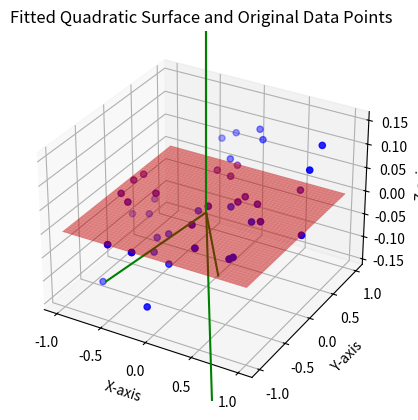
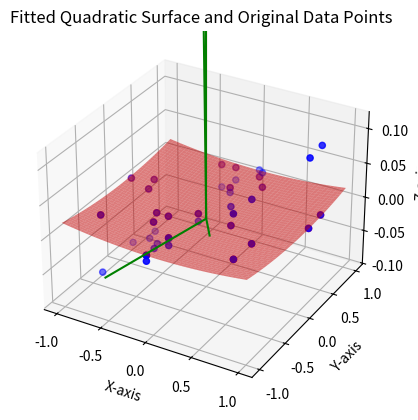
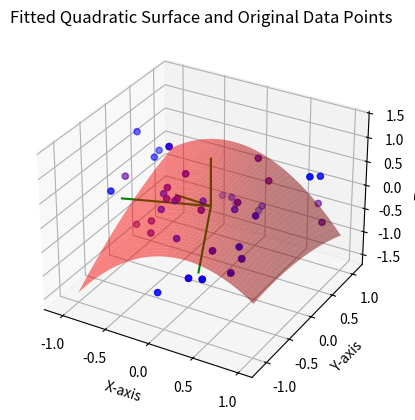
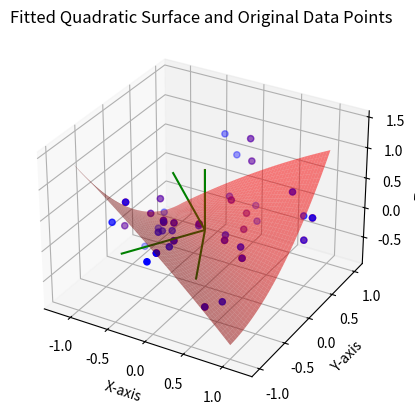

These charts were generated, in order, by the following Python code:
import numpy as np
import matplotlib as mpl
import matplotlib.pyplot as plt
from scipy.linalg import svd
from scipy.linalg import svd
from mpl_toolkits.mplot3d import Axes3D
from scipy.optimize import least_squares

def get_best_fit_plane(points):
    fig = plt.figure()
    ax = fig.add_subplot(1, 1, 1, projection='3d')
    ax.scatter(x, y, z, c='b')

    centroid = np.mean(points, axis=0)

    # centered_points = points - centroid
    centered_points = points

    Cov = np.cov(centered_points, rowvar=False)

    U, S, Vt = svd(Cov, full_matrices=True)

    normal = Vt[-1]

    ax.quiver(0,0,0,Vt[:,0], Vt[:,1], Vt[:,2],color='g', arrow_length_ratio=0.001)
    # plt.show()

    vec1 = normal
    vec2 = np.array([0, 0, 1])
    a, b = (vec1 / np.linalg.norm(vec1)).reshape(3), (vec2 / np.linalg.norm(vec2)).reshape(3)
    v = np.cross(a, b)
    c = np.dot(a, b)
    s = np.linalg.norm(v)
    kmat = np.array([[0, -v[2], v[1]], [v[2], 0, -v[0]], [-v[1], v[0], 0]])
    rotation_matrix = np.eye(3) + kmat + kmat.dot(kmat) * ((1 - c) / (s ** 2))

    # Rotate the points and the plane normal
    rotated_points = np.dot(rotation_matrix, points.T).T
    rotated_normal = np.dot(rotation_matrix, normal)
    ax.quiver(0,0,0,rotated_normal[0], rotated_normal[1], rotated_normal[2], color='r', arrow_length_ratio=0.001)
    # plot 
    # fig = plt.figure()
    # ax = fig.add_subplot(1, 1, 1, projection='3d')
    ax.scatter(rotated_points[:,0], rotated_points[:,1], rotated_points[:,2], c='r')
    ax.quiver(0,0,0,rotated_normal[0], rotated_normal[1], rotated_normal[2], color='g', arrow_length_ratio=0.001)

    fit_quadratic_surface_to_points(rotated_points, ax)

def fit_quadratic_surface_to_points(points, ax):

    a = points[:,0]
    b = points[:,1]
    c = points[:,2]

    def quadratic_surface(params, a, b):
        A, B, C, D, E, F = params
        return A*a**2 + B*b**2 + C*a*b + D*a + E*b + F

    # Define the objective function for least squares (residuals)
    def objective_function(params, a, b, c):
        return quadratic_surface(params, a, b) - c

    # Initial guess for the parameters
    initial_guess = np.ones(6)

    # Perform least squares optimization
    result = least_squares(objective_function, initial_guess, args=(a, b, c))

    # The optimal parameters
    params_optimal = result.x

    # Unpack the optimal parameters
    A, B, D, E, F, G = params_optimal

    # Create a grid to plot the surface
    xx, yy = np.meshgrid(np.linspace(min_x, max_x, 50), np.linspace(min_x, max_x, 50))
    zz = quadratic_surface(params_optimal, xx, yy)

    # Plot the surface
    ax.plot_surface(xx, yy, zz, color='r', alpha=0.5, rstride=1, cstride=1, edgecolor='none')

    # Plot the data points
    ax.scatter(points[:,0], points[:,1], points[:,2], color='b')

    ax.set_xlabel('X-axis')
    ax.set_ylabel('Y-axis')
    ax.set_zlabel('Z-axis')
    ax.set_title('Fitted Quadratic Surface and Original Data Points')

    # Show the plot
    plt.show()

############################################################################################################
############################################################################################################
############################################################################################################

min_x = -1
max_x = 1
min_y = -1
max_y = 1
num_points = 20
# Create a grid of x and y values
xx, yy = np.meshgrid(range(min_x, max_x), range(min_y, max_y))

# plane at z=0, tilted
x = np.random.uniform(min_x, max_x, num_points)
y = np.random.uniform(min_y, max_y, num_points)
z = 0.1*x + 0.1*y
points = np.column_stack((x, y, z))
get_best_fit_plane(points)


#tilted parabaloid
z = (0.1*x)**2 + (0.1*y)**2 + 0.1*x
points = np.column_stack((x, y, z))
get_best_fit_plane(points)


#tilted saddle
z = x**2 - y**2
points = np.column_stack((x, y, z))
get_best_fit_plane(points)


#tilted monkey saddle
z = x**3 - 3*x*y**2
points = np.column_stack((x, y, z))
get_best_fit_plane(points)


#a wavy height function
z = np.sin(x) + np.cos(y)
points = np.column_stack((x, y, z))
get_best_fit_plane(points)

plt.close()




